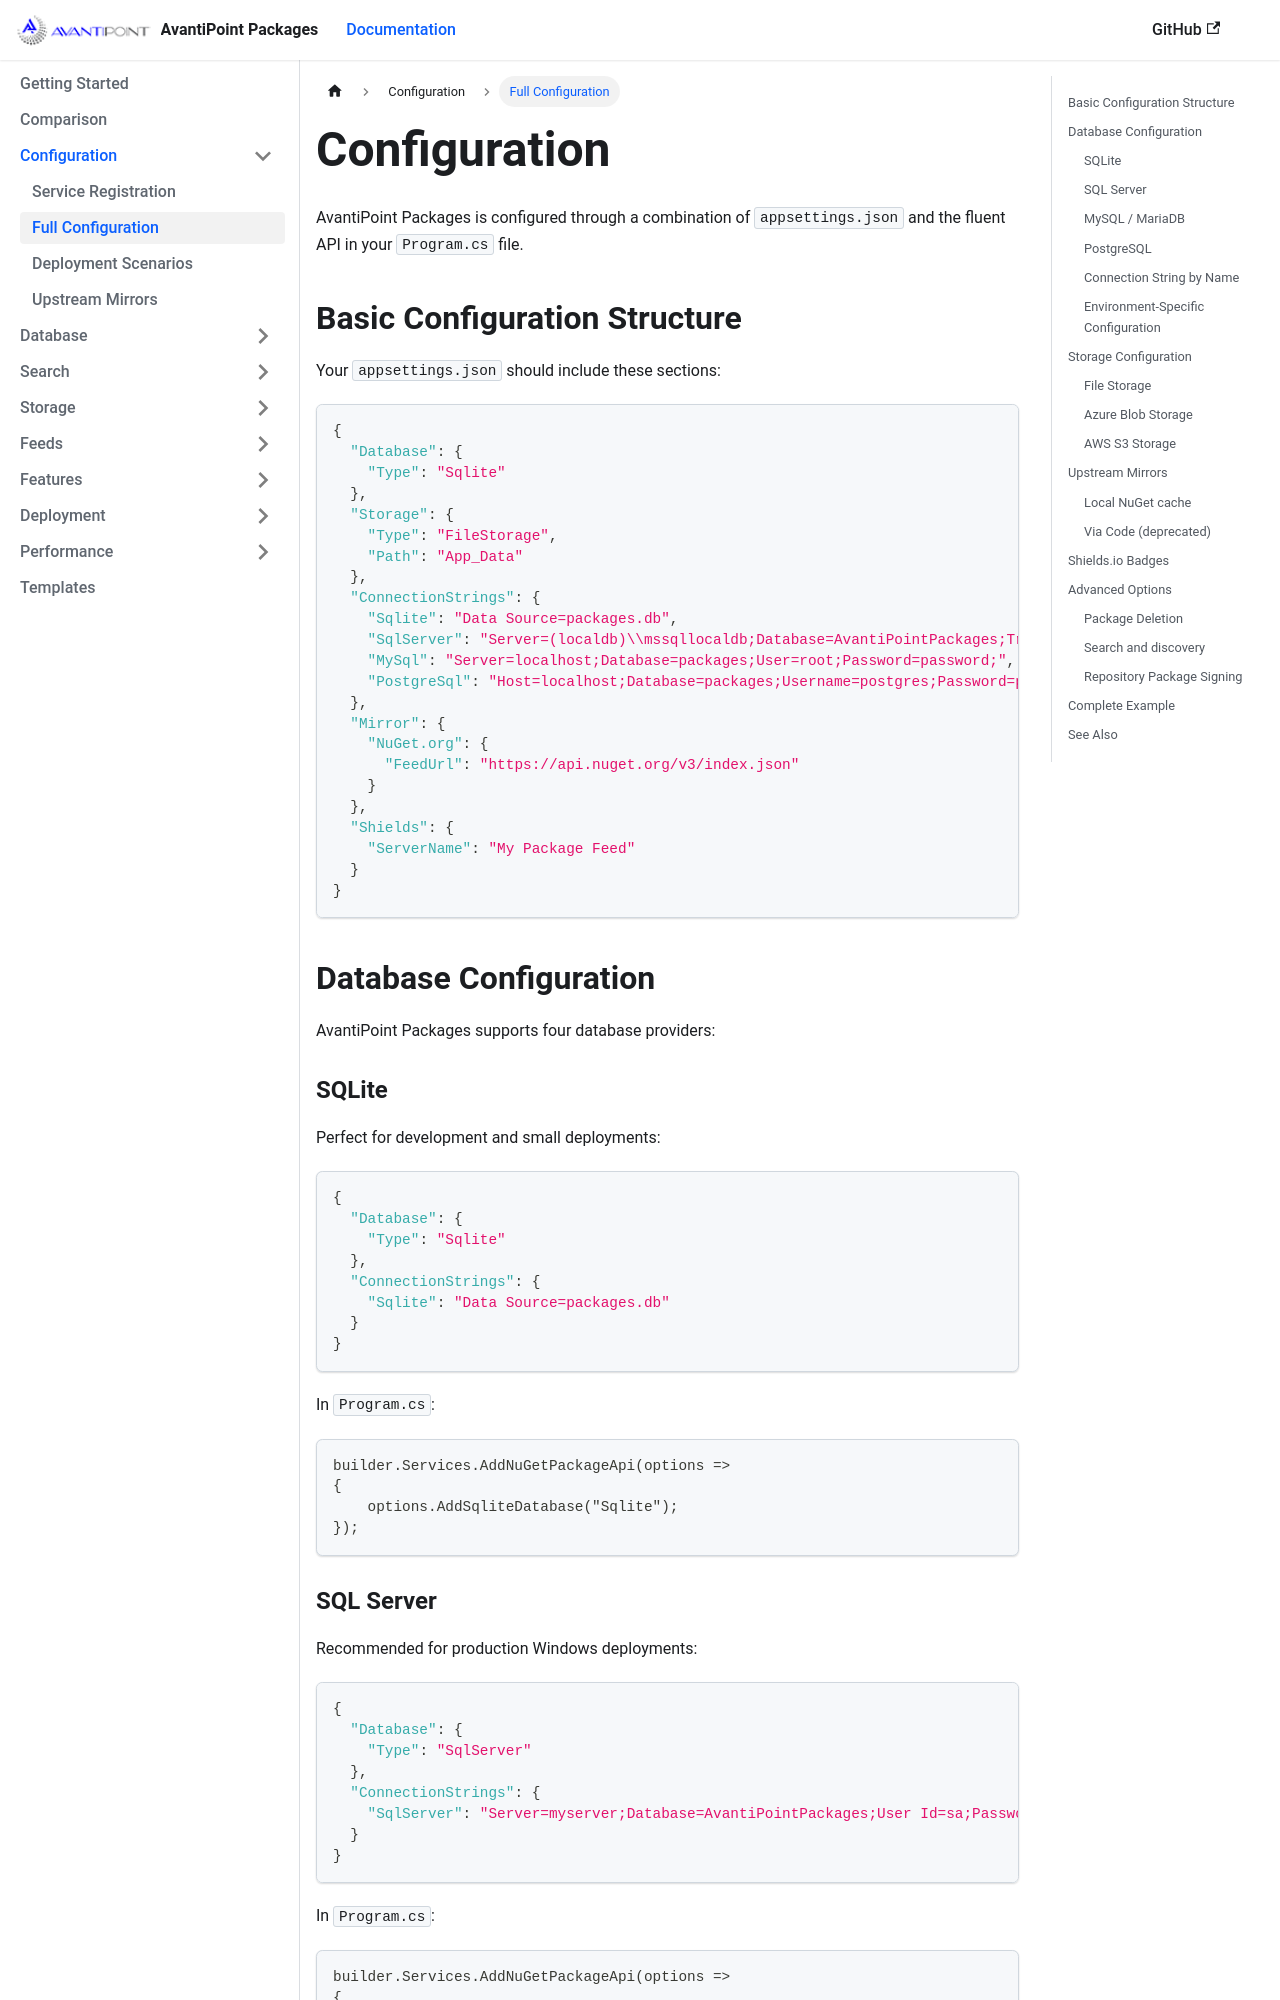

repository: AvantiPoint/avantipoint.packages · page: docs/configuration.html · generator: docusaurus

---
id: configuration
title: Configuration
sidebar_label: Full Configuration
sidebar_position: 4
---

AvantiPoint Packages is configured through a combination of `appsettings.json` and the fluent API in your `Program.cs` file.

## Basic Configuration Structure

Your `appsettings.json` should include these sections:

```json
{
  "Database": {
    "Type": "Sqlite"
  },
  "Storage": {
    "Type": "FileStorage",
    "Path": "App_Data"
  },
  "ConnectionStrings": {
    "Sqlite": "Data Source=packages.db",
    "SqlServer": "Server=(localdb)\\mssqllocaldb;Database=AvantiPointPackages;Trusted_Connection=True;",
    "MySql": "Server=localhost;Database=packages;User=root;Password=password;",
    "PostgreSql": "Host=localhost;Database=packages;Username=postgres;Password=password;"
  },
  "Mirror": {
    "NuGet.org": {
      "FeedUrl": "https://api.nuget.org/v3/index.json"
    }
  },
  "Shields": {
    "ServerName": "My Package Feed"
  }
}
```

## Database Configuration

AvantiPoint Packages supports four database providers:

### SQLite

Perfect for development and small deployments:

```json
{
  "Database": {
    "Type": "Sqlite"
  },
  "ConnectionStrings": {
    "Sqlite": "Data Source=packages.db"
  }
}
```

In `Program.cs`:

```csharp
builder.Services.AddNuGetPackageApi(options =>
{
    options.AddSqliteDatabase("Sqlite");
});
```

### SQL Server

Recommended for production Windows deployments:

```json
{
  "Database": {
    "Type": "SqlServer"
  },
  "ConnectionStrings": {
    "SqlServer": "Server=myserver;Database=AvantiPointPackages;User Id=sa;Password=yourpassword;"
  }
}
```

In `Program.cs`:

```csharp
builder.Services.AddNuGetPackageApi(options =>
{
    options.AddSqlServerDatabase("SqlServer");
});
```
